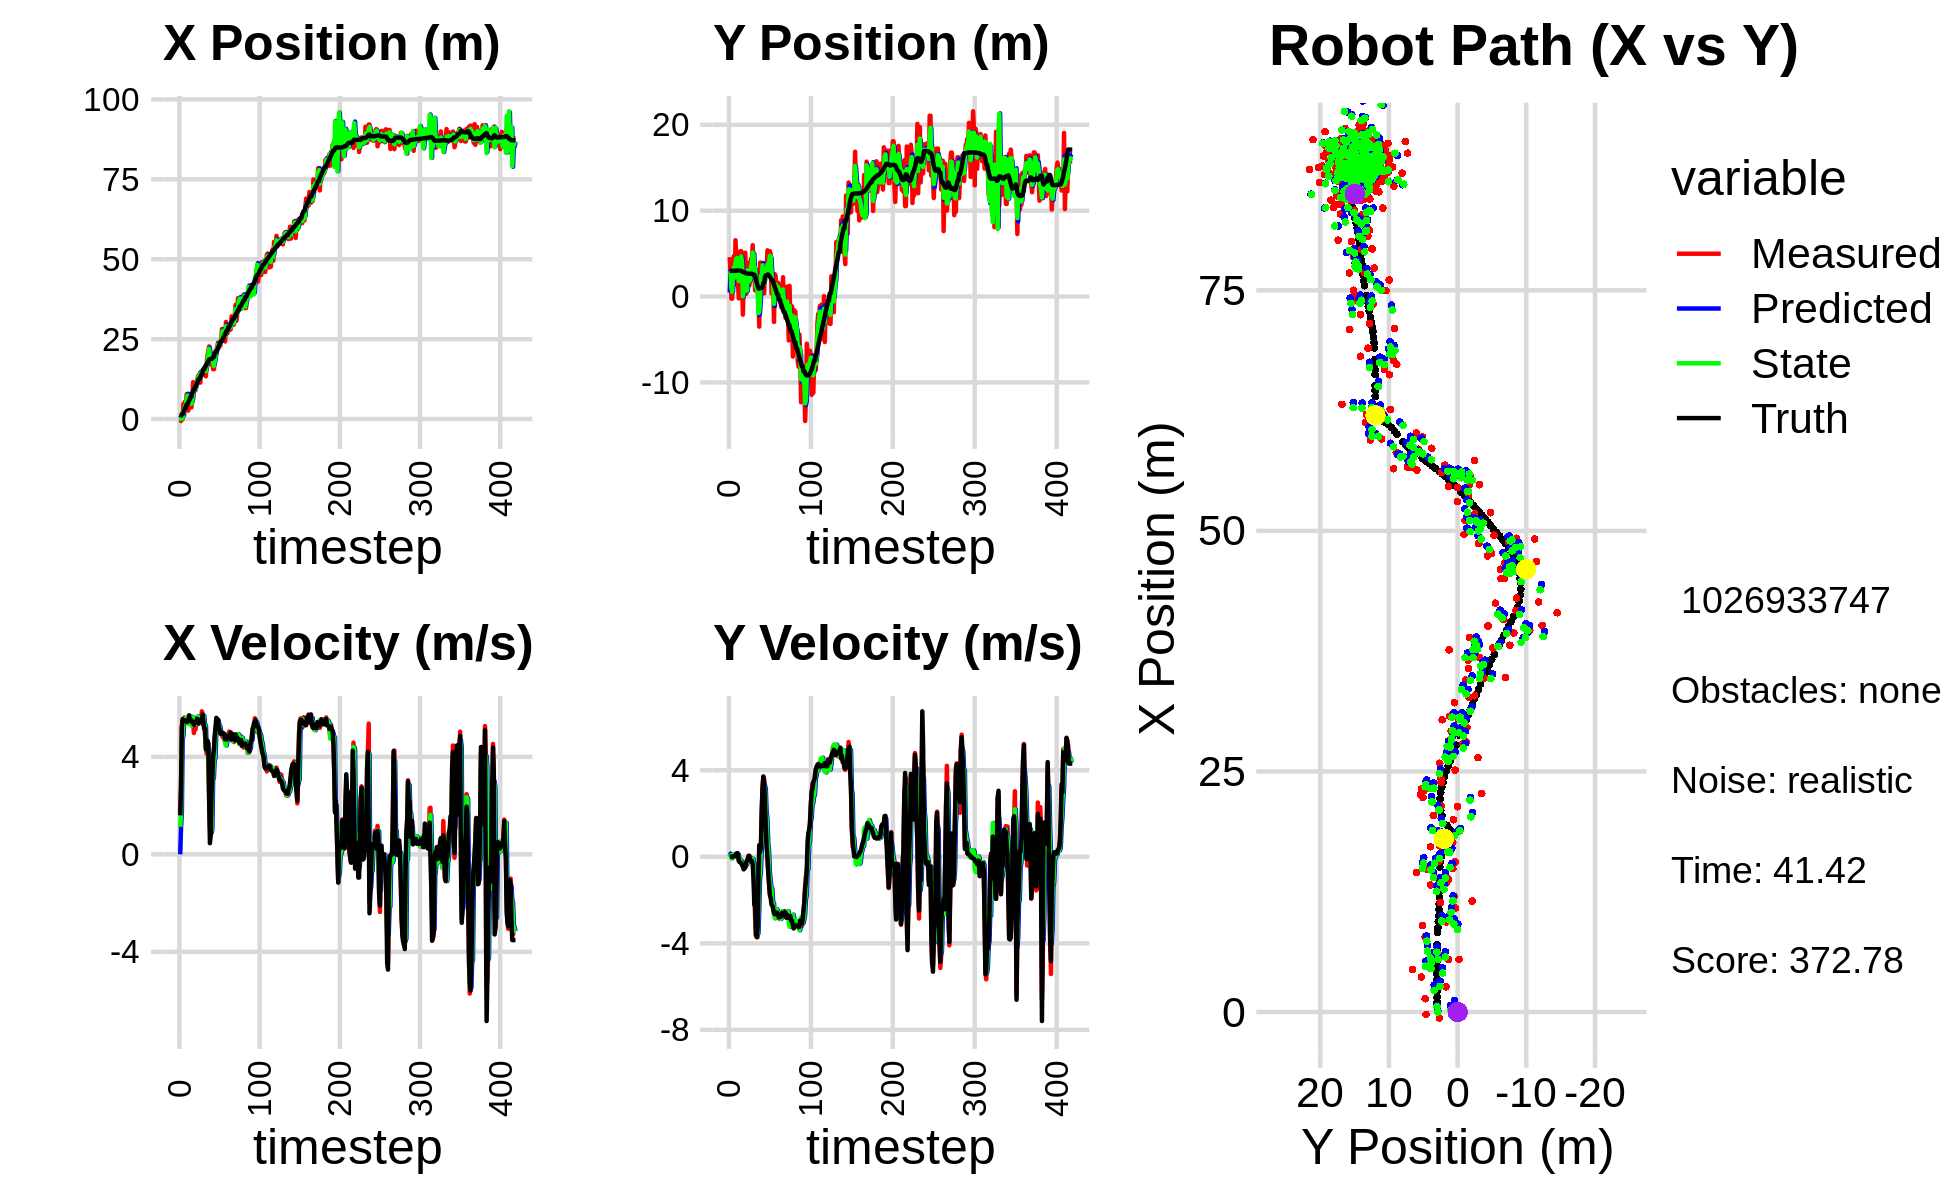

Data behind this chart, as committed beside it:
2.316507816586308444e+00, 1.484028934830768476e+00, 0.000000000000000000e+00, 0.000000000000000000e+00, 0.000000000000000000e+00, 0.000000000000000000e+00, 0.000000000000000000e+00, 0.000000000000000000e+00, 1.209619398273909852e+00, 4.718202851257699559e-01, 0.000000000000000000e+00, 0.000000000000000000e+00, 7.721998690130436049e-01, 2.991907835064774090e+00, 0.000000000000000000e+00, 0.000000000000000000e+00, 0.000000000000000000e+00, -1.512895250925794244e-04
-2.517492769914821960e-01, 4.590060560554642954e+00, 1.651000014878735822e+00, -1.626259415477037448e-04, 1.209619398273909852e+00, 4.718202851257699559e-01, 0.000000000000000000e+00, 0.000000000000000000e+00, 5.763050203630571966e-01, 3.006856839883960131e+00, 1.131488065874234783e+00, 1.443496275975039156e-01, 8.060743812174087086e-01, 2.991910665097940569e+00, 1.600000000000000089e+00, 0.000000000000000000e+00, 1.600000023841857910e+00, 9.850147762335836887e-05
-6.208804846086557472e-01, 2.645211908427866021e+00, 2.766997367708217137e+00, 3.787536822968859494e-03, 6.894538269504806305e-01, 3.021291802643710334e+00, 1.131488065874234783e+00, 1.443496275975039156e-01, 2.132916967167330924e-03, 2.892137361457093991e+00, 1.685552270633819294e+00, 6.224334024374227059e-02, 1.022531748166093379e+00, 2.992235395551991139e+00, 2.799999999999999822e+00, 5.000000000000000104e-03, 2.799999952316284180e+00, -1.368824741803109646e-03
3.591537170426448676e-03, -2.471506655686681320e-01, 5.210995532165214605e+00, 6.797495362109174863e-03, 1.706881440305492714e-01, 2.898361695481468381e+00, 1.685552270633819294e+00, 6.224334024374227059e-02, 2.070438582132310412e-01, 1.022295214201333069e+00, 4.733536030292234464e+00, -6.916936263834287668e-02, 1.545233011504549392e+00, 2.992832417381884547e+00, 5.200000000000000178e+00, 1.000000000000000021e-03, 5.199999809265136719e+00, -1.304451609030365944e-03
3.591537170426448676e-03, -2.471506655686681320e-01, 5.543998661168669351e+00, -4.061349183767513048e-03, 6.803974612424544821e-01, 1.015378277937498686e+00, 4.733536030292234464e+00, -6.916936263834287668e-02, 3.288366921190843395e-01, 5.332628362798179644e-01, 4.871544815926644567e+00, -3.423220815296143527e-02, 1.545233011504549392e+00, 2.992832417381884547e+00, 5.548000000000000043e+00, -7.000000000000000146e-03, 5.547999858856201172e+00, 7.325666374526917934e-04
4.761337279878635975e+00, 3.989412773635706788e+00, 5.258967158696560062e+00, 1.853585967028092973e-02, 8.159911737117488961e-01, 5.298396154645218514e-01, 4.871544815926644567e+00, -3.423220815296143527e-02, 2.668509492417219242e+00, 2.556541641458020653e+00, 5.439343781022167867e+00, 9.580063843349093111e-02, 2.172689675849929447e+00, 2.992377925960371776e+00, 5.493999999999999773e+00, 2.199999999999999872e-02, 5.493999958038330078e+00, -3.524605184793472290e-03
1.382491230718708275e+00, 4.714788094693121323e+00, 5.618965056100941879e+00, 1.980471538025605979e-02, 3.212443870519436029e+00, 2.566121705301369627e+00, 5.439343781022167867e+00, 9.580063843349093111e-02, 2.251172359141266455e+00, 3.407126155455166838e+00, 5.534012689279389718e+00, 6.435324151347615595e-02, 2.802305459916365926e+00, 2.994347229190483350e+00, 5.496999999999999886e+00, 2.299999999999999961e-02, 5.497000217437744141e+00, -3.524605184793472290e-03
5.465834617245974414e+00, 1.353160475879733537e+00, 5.533914125693898178e+00, 3.081497692828541121e-02, 2.804573628069205515e+00, 3.413561479606514570e+00, 5.534012689279389718e+00, 6.435324151347615595e-02, 4.041702402644203218e+00, 2.212811226670743370e+00, 5.586289303856100119e+00, -5.104797797705076801e-03, 3.328443765678464672e+00, 2.996971820324283442e+00, 5.496999999999999886e+00, 3.500000000000000333e-02, 5.497000217437744141e+00, -5.568329710513353348e-03
4.436906069361450378e+00, 6.566828993719557417e+00, 5.454773052716203274e+00, 4.975048737663802928e-02, 4.600331333029813230e+00, 2.212300746890973002e+00, 5.586289303856100119e+00, -5.104797797705076801e-03, 4.505384261312480376e+00, 3.897783846131513741e+00, 5.574111497223792178e+00, 7.710598644109493971e-02, 3.948461770827152328e+00, 3.002565411287526853e+00, 5.469999999999999751e+00, 5.299999999999999850e-02, 5.471000194549560547e+00, -9.120289236307144165e-03
7.800750017455730045e+00, 4.710711198345178374e+00, 5.517986390810160735e+00, 1.057723041568917333e-01, 5.062795411034859860e+00, 3.905494444775623020e+00, 5.574111497223792178e+00, 7.710598644109493971e-02, 6.330089163406730002e+00, 4.380584399163718778e+00, 5.599371902555779101e+00, 1.067279078544566551e-01, 4.575952768301970508e+00, 3.014107303644471436e+00, 5.437999999999999723e+00, 1.519999999999999962e-01, 5.440000057220458984e+00, -1.916629448533058167e-02
7.800750017455730045e+00, 4.710711198345178374e+00, 5.413715109077178234e+00, 1.573007293252872973e-01, 6.890026353662308090e+00, 4.391257189949164363e+00, 5.599371902555779101e+00, 1.067279078544566551e-01, 7.362627614268624221e+00, 4.503148295901393539e+00, 5.568084902544743642e+00, 1.431935963999581007e-01, 4.575952768301970508e+00, 3.014107303644471436e+00, 5.437000000000000277e+00, 1.650000000000000078e-01, 5.440000057220458984e+00, -2.904779464006423950e-02
2.621049404477655109e+00, 1.700097871505656055e+00, 5.445701674458946151e+00, 1.582301299239125547e-01, 7.919436104523098763e+00, 4.517467655541389071e+00, 5.568084902544743642e+00, 1.431935963999581007e-01, 5.482063941944254282e+00, 2.862101336315686417e+00, 5.359023764232267339e+00, 1.018185517943063084e-01, 5.202242136202118061e+00, 3.031633330247615277e+00, 5.472000000000000419e+00, 1.189999999999999947e-01, 5.473000049591064453e+00, -2.904779464006423950e-02
5.462614059657044052e+00, -2.096104373677732668e-01, 5.425173155661311419e+00, -1.751569045325024609e-01, 6.017966318367481193e+00, 2.872283191495117016e+00, 5.359023764232267339e+00, 1.018185517943063084e-01, 5.725861422717296811e+00, 1.794687022924895681e+00, 5.371553409754122654e+00, -1.366417559759679490e-01, 5.823583841033771691e+00, 3.032621885289761732e+00, 5.706000000000000405e+00, -1.809999999999999942e-01, 5.709000110626220703e+00, 3.227474540472030640e-02
6.190184965902837178e+00, 3.900568377816062693e+00, 5.600596519554557950e+00, -2.460772772280596377e-01, 6.263016763692709432e+00, 1.781022847327298875e+00, 5.371553409754122654e+00, -1.366417559759679490e-01, 6.213641336742320220e+00, 3.015938297964822823e+00, 5.584779436154394539e+00, -1.547149194214509083e-01, 6.363546609618359717e+00, 3.016029548353259759e+00, 5.496999999999999886e+00, -2.409999999999999920e-01, 5.501999855041503906e+00, 4.390944913029670715e-02
3.647149562467001616e+00, 5.279886469810636029e+00, 5.564631443544127976e+00, -2.444970548447748804e-01, 6.772119280357760118e+00, 3.000466806022677790e+00, 5.584779436154394539e+00, -1.547149194214509083e-01, 5.070941538676805749e+00, 3.853078953890446190e+00, 5.652457366604759947e+00, -1.539981175937789604e-01, 6.999063729917774701e+00, 2.988522514969897514e+00, 5.506000000000000227e+00, -2.610000000000000098e-01, 5.512000083923339844e+00, 4.390944913029670715e-02
3.647149562467001616e+00, 5.279886469810636029e+00, 5.298686217799429166e+00, -2.785010496893127185e-01, 5.636187275337281477e+00, 3.837679142131068311e+00, 5.652457366604759947e+00, -1.539981175937789604e-01, 4.754423648892387888e+00, 4.673531346809902232e+00, 5.290290949108316987e+00, -1.911862760173247966e-01, 6.999063729917774701e+00, 2.988522514969897514e+00, 5.504999999999999893e+00, -2.879999999999999782e-01, 5.512000083923339844e+00, 5.251207575201988220e-02
5.872476339475674045e+00, 2.412805733773183192e+00, 5.334230815552993832e+00, -3.391229328040582525e-01, 5.283452743803219498e+00, 4.654412719208170124e+00, 5.290290949108316987e+00, -1.911862760173247966e-01, 5.610870179269438651e+00, 3.960958707393596789e+00, 5.285721778349604882e+00, -3.505571301953606111e-01, 8.254244088891930176e+00, 2.916499612425756727e+00, 5.410000000000000142e+00, -3.790000000000000036e-01, 5.422999858856201172e+00, 6.348940730094909668e-02
1.153050541886296365e+01, -2.114325167600146660e+00, 5.495464218892264441e+00, -4.393656166080694980e-01, 6.139442357104399228e+00, 3.925902994374060651e+00, 5.285721778349604882e+00, -3.505571301953606111e-01, 8.568382676539405551e+00, 2.340542667793510390e-02, 5.616324690095179761e+00, -4.191351514112910404e-01, 8.772253274806038448e+00, 2.876820919547244060e+00, 5.405999999999999694e+00, -4.319999999999999951e-01, 5.422999858856201172e+00, 7.978089153766632080e-02
9.363836081263940514e+00, 1.612160561488058752e+00, 4.978528582790726631e+00, -5.425090955178164531e-01, 9.130015145548924238e+00, -1.850808846319400292e-02, 5.616324690095179761e+00, -4.191351514112910404e-01, 9.147378020880296390e+00, 5.617927853360930035e-01, 5.576203416949384817e+00, -4.480770790454461361e-01, 9.391996622013984108e+00, 2.814521429945981534e+00, 5.322000000000000064e+00, -5.809999999999999609e-01, 5.354000091552734375e+00, 1.085414960980415344e-01
9.363836081263940514e+00, 1.612160561488058752e+00, 5.325894067694857625e+00, -5.177369828374068783e-01, 9.704998362575235404e+00, 5.169850774315484232e-01, 5.576203416949384817e+00, -4.480770790454461361e-01, 9.577112036724068744e+00, 1.195178048465689091e+00, 5.339371267241984853e+00, -4.698210710495576148e-01, 9.391996622013984108e+00, 2.814521429945981534e+00, 5.424000000000000377e+00, -5.300000000000000266e-01, 5.449999809265136719e+00, 9.690678864717483521e-02
8.999595880311664686e+00, 5.106778708630501207e+00, 5.121855960464229085e+00, -4.979021771355422454e-01, 1.011104916344826776e+01, 1.148195941360733219e+00, 5.339371267241984853e+00, -4.698210710495576148e-01, 9.458915578968969839e+00, 2.291804264642466116e+00, 5.340603143504191408e+00, -3.665217154343287098e-01, 1.001054787658386225e+01, 2.750583497366147157e+00, 5.394999999999999574e+00, -4.470000000000000084e-01, 5.413000106811523438e+00, 9.690678864717483521e-02
1.080195200476371831e+01, 3.171373146056190029e-01, 5.358375243132650567e+00, -3.531480209312536922e-01, 9.992975893319389513e+00, 2.255152093099033195e+00, 5.340603143504191408e+00, -3.665217154343287098e-01, 1.035563012220889156e+01, 9.463641896399195286e-01, 5.376852851078102624e+00, -3.757365564346828446e-01, 1.063086342816348306e+01, 2.704499079411261331e+00, 5.416999999999999815e+00, -2.640000000000000124e-01, 5.422999858856201172e+00, 6.581062823534011841e-02
1.201461535707950290e+01, 5.395479039919015563e-01, 5.520080909581081663e+00, -2.080495278741357201e-01, 1.089331540731670245e+01, 9.087905339964512663e-01, 5.376852851078102624e+00, -3.757365564346828446e-01, 1.154433829919602417e+01, 6.780755820428907565e-01, 5.363089070122947000e+00, -2.812450026071521836e-01, 1.125282883666681499e+01, 2.677438242747721464e+00, 5.564000000000000057e+00, -1.670000000000000095e-01, 5.566999912261962891e+00, 3.767174854874610901e-02
1.320289254177131610e+01, 3.951418025544743973e+00, 5.656420507179755752e+00, -1.336823085605666206e-01, 1.208064720620831878e+01, 6.499510817821755326e-01, 5.363089070122947000e+00, -2.812450026071521836e-01, 1.254650834807594606e+01, 3.058609317482690493e+00, 5.658437284987900995e+00, -1.742201613162207285e-01, 1.189077210460576062e+01, 2.661573035407335475e+00, 5.525999999999999801e+00, -1.100000000000000006e-01, 5.526999950408935547e+00, 2.362933009862899780e-02
1.380711507804664784e+01, 1.307048244146666871e+00, 5.364963470846960014e+00, 1.973576894087969782e-02, 1.311235207657473545e+01, 3.041187301351068406e+00, 5.658437284987900995e+00, -1.742201613162207285e-01, 1.343357939272175905e+01, 2.452060261417082110e+00, 5.626438492096218269e+00, -9.308758133718804395e-02, 1.251944756469637632e+01, 2.661988539142851717e+00, 5.370000000000000107e+00, 4.800000000000000100e-02, 5.369999885559082031e+00, -3.678623354062438011e-03
1.380711507804664784e+01, 1.307048244146666871e+00, 5.460801716631448421e+00, 4.653210351916534093e-02, 1.399622324193138034e+01, 2.442751503283363324e+00, 5.626438492096218269e+00, -9.308758133718804395e-02, 1.393623455317651683e+01, 1.788345469840143975e+00, 5.467872841073874390e+00, -5.380447224708591325e-02, 1.251944756469637632e+01, 2.661988539142851717e+00, 5.519999999999999574e+00, 2.800000000000000058e-02, 5.519999980926513672e+00, -8.520905859768390656e-03
1.139376354240367739e+01, 2.473791165345189835e+00, 5.442938169786263991e+00, -1.075060290586083434e-01, 1.448302183728390347e+01, 1.782965022615435435e+00, 5.467872841073874390e+00, -5.380447224708591325e-02, 1.275056722586692182e+01, 1.999131104581995499e+00, 5.525606622110083244e+00, -7.721191798135626505e-02, 1.314760041201267882e+01, 2.667320740892771269e+00, 5.469000000000000306e+00, -1.290000000000000036e-01, 5.469999790191650391e+00, 1.974890194833278656e-02
1.480709052065813047e+01, 4.404420091313349772e+00, 5.481763523148888595e+00, -1.884015417328566977e-01, 1.330312788807792934e+01, 1.991409912783859815e+00, 5.525606622110083244e+00, -7.721191798135626505e-02, 1.398142096722536110e+01, 3.497008861320966666e+00, 5.519494042016697577e+00, -5.694503472630591673e-02, 1.377667641634592677e+01, 2.656715823732514359e+00, 5.519999999999999574e+00, -1.809999999999999942e-01, 5.522999763488769531e+00, 3.435526043176651001e-02
1.480709052065813047e+01, 4.404420091313349772e+00, 5.870533919505894538e+00, -2.017631071751543048e-01, 1.453337037142703103e+01, 3.491314357848335881e+00, 5.519494042016697577e+00, -5.694503472630591673e-02, 1.477569292940176382e+01, 3.866157448716752931e+00, 5.537717034173120112e+00, -1.325242193723756567e-01, 1.377667641634592677e+01, 2.656715823732514359e+00, 5.519999999999999574e+00, -1.880000000000000004e-01, 5.522999763488769531e+00, 3.435526043176651001e-02
1.448979783016538470e+01, 5.984850628916254855e+00, 5.745649941730176735e+00, -2.236218842063807111e-01, 1.532946463281907512e+01, 3.852905026779515296e+00, 5.537717034173120112e+00, -1.325242193723756567e-01, 1.492063930243430825e+01, 5.132036067671216450e+00, 5.710957780877184753e+00, -9.742817204391063246e-02, 1.506303429577284803e+01, 2.604827148801820869e+00, 5.745000000000000107e+00, -3.350000000000000200e-01, 5.755000114440917969e+00, 3.890057280659675598e-02
1.565641335010654522e+01, 2.680756329173995756e+00, 5.289627193510235692e+00, -7.169980750105111600e-01, 1.549173508052202664e+01, 5.122293250466825043e+00, 5.710957780877184753e+00, -9.742817204391063246e-02, 1.547047695722797833e+01, 4.973733664437212987e+00, 5.682333231298925647e+00, -3.527946090443602745e-01, 1.559831833848667415e+01, 2.531621081467958057e+00, 5.376000000000000334e+00, -1.016000000000000014e+00, 5.471000194549560547e+00, 1.347268223762512207e-01
1.565641335010654522e+01, 2.680756329173995756e+00, 5.275267084623536995e+00, -1.559665793838796111e+00, 1.603871028035787205e+01, 4.938454203532776532e+00, 5.682333231298925647e+00, -3.527946090443602745e-01, 1.594407000307998779e+01, 2.662799509288507505e+00, 5.296201665095042088e+00, -1.161529703794800694e+00, 1.559831833848667415e+01, 2.531621081467958057e+00, 5.150000000000000355e+00, -2.226999999999999869e+00, 5.611000061035156250e+00, 2.874669730663299561e-01
1.491085112095415433e+01, 7.095850830684247157e-01, 4.837389079836682093e+00, -2.894034698552965246e+00, 1.647369016958949217e+01, 2.546646538909027591e+00, 5.296201665095042088e+00, -1.161529703794800694e+00, 1.545821453013909696e+01, 3.359829407539947077e+00, 5.295559536485412444e+00, -1.848825158095395604e+00, 1.620324349425858301e+01, 2.337571514824062113e+00, 5.150000000000000355e+00, -2.226999999999999869e+00, 5.611000061035156250e+00, 5.391418933868408203e-01
1.337582874257147836e+01, 1.677869094548643414e+00, 4.335019594482751870e+00, -3.645339696704082311e+00, 1.598777048378763865e+01, 3.174946891730407561e+00, 5.295559536485412444e+00, -1.848825158095395604e+00, 1.502625267221619154e+01, 1.111831972041609884e+00, 4.340940855196303794e+00, -3.031988493782833416e+00, 1.673743844056943075e+01, 2.007178617316107694e+00, 4.312999999999999723e+00, -3.625000000000000000e+00, 5.633999824523925781e+00, 6.991901993751525879e-01
1.760142543890291478e+01, 7.232713835608439723e-01, 4.128706570132612441e+00, -3.563691627530794825e+00, 1.546034675773582201e+01, 8.086331226633265423e-01, 4.340940855196303794e+00, -3.031988493782833416e+00, 1.661435961120766436e+01, 1.157827500185717895e+00, 4.287839617425491134e+00, -3.233237173625673311e+00, 1.722312188109382802e+01, 1.595826341175087704e+00, 4.304000000000000270e+00, -3.716000000000000192e+00, 5.686999797821044922e+00, 7.120787501335144043e-01
1.998122000654132435e+01, 6.178027517888829978e-01, 4.305088640636082431e+00, -3.715935749805527877e+00, 1.704314357295021409e+01, 8.345037828231505195e-01, 4.287839617425491134e+00, -3.233237173625673311e+00, 1.832790872436005003e+01, 4.335432367263662989e-01, 4.373040447777502671e+00, -3.555069219211114184e+00, 1.763877320283073047e+01, 1.243556811088557534e+00, 4.660000000000000142e+00, -3.259999999999999787e+00, 5.686999797821044922e+00, 7.120787501335144043e-01
2.134054708482658569e+01, 2.633572962885040100e-02, 4.530766409989931631e+00, -3.331767525003445085e-01, 1.876521276913780056e+01, 7.803631480525485831e-02, 4.373040447777502671e+00, -3.555069219211114184e+00, 2.028742180933028294e+01, -1.932736836772099398e+00, 4.335067541091978782e+00, -2.411653817444380454e+00, 1.819454026223093734e+01, 9.544360173598658292e-01, 4.578000000000000291e+00, -1.147000000000000020e+00, 4.719999790191650391e+00, 7.340438663959503174e-02
2.270443558655430749e+01, -3.503764199674692659e+00, 2.403510214653760357e+00, -1.767457545712504130e-01, 2.072092856343948242e+01, -2.173902218516537310e+00, 4.335067541091978782e+00, -2.411653817444380454e+00, 2.201535573108893828e+01, -1.784066115016241350e+00, 2.586509470857063953e+00, -1.001898843415628626e+00, 1.860777306556227018e+01, 9.286741749779405808e-01, 2.255999999999999783e+00, 5.400000000000000355e-01, 2.319999933242797852e+00, 7.340438663959503174e-02
1.717425644365042103e+01, 3.948831988598489939e+00, 1.062916356585568156e+00, 3.776147060637675690e-01, 2.227400667817464353e+01, -1.884255999357804301e+00, 2.586509470857063953e+00, -1.001898843415628626e+00, 1.883100015145917894e+01, -3.070896093803487936e-01, 2.591669736863956519e+00, -7.349663134883798188e-01, 1.873503708822908820e+01, 9.694203869058641843e-01, 4.590000000000000191e-01, 2.179999999999999993e-01, 5.080000162124633789e-01, -3.413556218147277832e-01
1.717425644365042103e+01, 3.948831988598489939e+00, 7.954783224833721356e-01, 4.057871983957559436e-01, 1.909016712514557312e+01, -3.805862407291867866e-01, 2.591669736863956519e+00, -7.349663134883798188e-01, 1.868185731535196936e+01, 2.429348138401965951e+00, 8.764042267465808056e-01, 2.837672573063593218e-01, 1.873503708822908820e+01, 9.694203869058641843e-01, 8.030000000000000471e-01, 4.239999999999999880e-01, 9.079999923706054688e-01, -4.717085957527160645e-01
1.727027499696485435e+01, 2.593398166615862088e+00, 2.580422407487369174e+00, 1.889080174622413510e+00, 1.876949773802662591e+01, 2.457724864132601716e+00, 8.764042267465808056e-01, 2.837672573063593218e-01, 1.850707681493944889e+01, 1.786274733524984448e+00, 1.006466707195065036e+00, 7.850928692396321740e-01, 1.880555558211204925e+01, 1.008617712752970741e+00, 2.504999999999999893e+00, 2.161000000000000032e+00, 3.308000087738037109e+00, -6.319344639778137207e-01
2.041903102402983095e+01, 3.551980806284855685e+00, 3.143632981890869260e+00, 3.190456628023224717e+00, 1.860772348565895484e+01, 1.864784020448947643e+00, 1.006466707195065036e+00, 7.850928692396321740e-01, 1.885396970511393278e+01, 3.645494515097869481e+00, 3.038505319983288544e+00, 2.546065140580683117e+00, 1.901292633985466551e+01, 1.176610303505831290e+00, 3.196000000000000174e+00, 3.178999999999999826e+00, 4.507999897003173828e+00, -7.927903532981872559e-01
1.559665203117504007e+01, 3.725651032351257053e-01, 4.152780485144069722e+00, 3.687997985424003922e+00, 1.915782023711226145e+01, 3.900101029155937926e+00, 3.038505319983288544e+00, 2.546065140580683117e+00, 1.750540152872860489e+01, 1.957509504523852417e+00, 3.171553129281811767e+00, 3.020649520815143596e+00, 1.941236329038501296e+01, 1.576339793891031960e+00, 3.988999999999999879e+00, 3.713000000000000078e+00, 5.448999881744384766e+00, -7.261898517608642578e-01
1.559665203117504007e+01, 3.725651032351257053e-01, 4.036137644389843793e+00, 3.584409904316751216e+00, 1.782255684165678744e+01, 2.259574456605366599e+00, 3.171553129281811767e+00, 3.020649520815143596e+00, 1.663796703085027673e+01, 1.461601199454772848e+00, 3.922951016355278764e+00, 3.306150529911912717e+00, 1.941236329038501296e+01, 1.576339793891031960e+00, 4.266000000000000014e+00, 3.390000000000000124e+00, 5.448999881744384766e+00, -7.261898517608642578e-01
1.881495797601697006e+01, 3.003806067029934024e+00, 4.793631043514958279e+00, 2.867838390685483851e+00, 1.703026213248580589e+01, 1.792216252445964164e+00, 3.922951016355278764e+00, 3.306150529911912717e+00, 1.841634511625847281e+01, 2.464946345947307549e+00, 3.939754522962437999e+00, 3.132098211051506542e+00, 2.042972970030451307e+01, 2.294787479736350999e+00, 4.871000000000000441e+00, 2.458000000000000185e+00, 5.489999771118164062e+00, -5.391392111778259277e-01
2.141086176038973932e+01, 2.362928879859411246e+00, 5.071037377981450156e+00, 1.711282104952682959e+00, 1.881032056855471524e+01, 2.778156167052458159e+00, 3.939754522962437999e+00, 3.132098211051506542e+00, 1.959812341610199837e+01, 2.174621377295172131e+00, 5.056353112780307413e+00, 2.099214321971277109e+00, 2.092514061908892131e+01, 2.462164832666229319e+00, 5.214000000000000412e+00, 1.374000000000000110e+00, 5.392000198364257812e+00, -3.254616856575012207e-01
2.141086176038973932e+01, 2.362928879859411246e+00, 5.344692660367218018e+00, 8.821266249536844350e-01, 2.010375872738002911e+01, 2.384542809492300020e+00, 5.056353112780307413e+00, 2.099214321971277109e+00, 2.099264132643358494e+01, 2.710173959002919908e+00, 5.047825162905052565e+00, 1.755922933534491692e+00, 2.092514061908892131e+01, 2.462164832666229319e+00, 5.602000000000000313e+00, 4.219999999999999862e-01, 5.618000030517578125e+00, -1.635725796222686768e-01
2.261455082855813004e+01, 5.384614450716908252e+00, 5.505843826864160739e+00, -4.147548991544210834e-02, 2.149742384272408913e+01, 2.885766252356368966e+00, 5.047825162905052565e+00, 1.755922933534491692e+00, 2.183189783474262313e+01, 3.727571011042644322e+00, 5.501806101590760889e+00, 6.184058428441463473e-01, 2.154967904074460705e+01, 2.555711252891590402e+00, 5.413000000000000256e+00, -4.100000000000000172e-02, 5.413000106811523438e+00, 7.532851770520210266e-03
2.384657847894978033e+01, 2.407652317136366182e+00, 5.533499767240718015e+00, -7.265945673761652346e-01, 2.238207844490169762e+01, 3.789411595327059068e+00, 5.501806101590760889e+00, 6.184058428441463473e-01, 2.326338726760291564e+01, 3.472260996415504675e+00, 5.475373998278492138e+00, 3.037928903000132186e-01, 2.217858242952087622e+01, 2.545680655182684049e+00, 5.530000000000000249e+00, -7.239999999999999769e-01, 5.577000141143798828e+00, 1.305613666772842407e-01
2.229741793890575963e+01, 5.067632569245184904e+00, 5.280743174008562413e+00, -1.264377184988503489e+00, 2.381092466743076486e+01, 3.502640285445505874e+00, 5.475373998278492138e+00, 3.037928903000132186e-01, 2.323863122965504147e+01, 3.970932584644501162e+00, 5.256969110601464656e+00, -7.330518166512661749e-01, 2.280986523589328385e+01, 2.457220447688117648e+00, 5.221000000000000085e+00, -1.249000000000000110e+00, 5.368000030517578125e+00, 2.350075393915176392e-01
2.317643952364301185e+01, 5.283098174423183302e+00, 5.253008989562480302e+00, -1.728235769811562017e+00, 2.376432814071518962e+01, 3.897627402979374711e+00, 5.256969110601464656e+00, -7.330518166512661749e-01, 2.341166654320647922e+01, 4.728422016307915143e+00, 5.268166411062374266e+00, -1.059312076467228358e+00, 2.340747284872547596e+01, 2.309017134950517303e+00, 5.133000000000000007e+00, -1.772999999999999909e+00, 5.431000232696533203e+00, 3.178447782993316650e-01
2.297274845864063053e+01, 4.908089889450516274e+00, 5.017430880800541004e+00, -1.650730759834251549e+00, 2.393848318431271593e+01, 4.622490808661192219e+00, 5.268166411062374266e+00, -1.059312076467228358e+00, 2.362329952856878634e+01, 4.662344119970444289e+00, 5.010435433379791803e+00, -1.471437194981857655e+00, 2.389518761654301215e+01, 2.141256583624858489e+00, 4.948999999999999844e+00, -1.923000000000000043e+00, 5.309999942779541016e+00, 3.178447782993316650e-01
2.513493716715737847e+01, 3.483266365207367543e-01, 5.082982536667404183e+00, -2.087657125638337607e+00, 2.412434307190676464e+01, 4.515200400472258124e+00, 5.010435433379791803e+00, -1.471437194981857655e+00, 2.476842350223350309e+01, 2.664474102909196063e+00, 4.994643819110098804e+00, -1.456677085593972354e+00, 2.446279931077257430e+01, 1.906051708036410552e+00, 4.980000000000000426e+00, -2.209999999999999964e+00, 5.447999954223632812e+00, 3.897091746330261230e-01
2.815935206446749817e+01, 1.344044638836481509e+00, 4.907143779629388192e+00, -2.229806827229510180e+00, 2.526788788414451403e+01, 2.518806394349798694e+00, 4.994643819110098804e+00, -1.456677085593972354e+00, 2.648987492678925904e+01, 1.823242475384431849e+00, 4.984016764638734998e+00, -2.094397481982842368e+00, 2.446279931077257430e+01, 1.906051708036410552e+00, 4.932999999999999829e+00, -2.267999999999999794e+00, 5.428999900817871094e+00, 4.265070557594299316e-01
2.815935206446749817e+01, 1.344044638836481509e+00, 4.803406492990397680e+00, -2.300774725741403071e+00, 2.698827660325313360e+01, 1.613802727186147479e+00, 4.984016764638734998e+00, -2.094397481982842368e+00, 2.760352198733323092e+01, 1.512629645767275655e+00, 4.951234679745632583e+00, -2.136336391112458433e+00, 2.503074097607155934e+01, 1.646664453962915164e+00, 4.983999999999999986e+00, -2.404999999999999805e+00, 5.533999919891357422e+00, 4.466972649097442627e-01
2.644361335046797379e+01, -2.955477522061729090e+00, 4.923350221054018760e+00, -2.553182062282275400e+00, 2.809864545530779267e+01, 1.298996006656029767e+00, 4.951234679745632583e+00, -2.136336391112458433e+00, 2.743669294947394377e+01, -8.458652551216503390e-01, 4.884151483597903187e+00, -2.708887684458353373e+00, 2.559779286363171380e+01, 1.373314571956481656e+00, 4.961000000000000298e+00, -2.604000000000000092e+00, 5.603000164031982422e+00, 4.784058630466461182e-01
2.585176765943254651e+01, 2.610629154173737643e+00, 4.735524918054554000e+00, -2.570087133504610932e+00, 2.792510809783373560e+01, -1.116754023567485765e+00, 4.884151483597903187e+00, -2.708887684458353373e+00, 2.656904861429598697e+01, 6.504975008932638580e-01, 4.917612953007978405e+00, -2.838778497567658654e+00, 2.607324719390933865e+01, 1.127249790243214367e+00, 4.932999999999999829e+00, -2.656000000000000139e+00, 5.603000164031982422e+00, 4.972405433654785156e-01
2.426597881319219496e+01, 2.407973481256897141e+00, 4.586990320064475490e+00, -2.489473713497223795e+00, 2.706080990959678445e+01, 3.666196511364979704e-01, 4.917612953007978405e+00, -2.838778497567658654e+00, 2.608202459593041667e+01, 1.401157945358199264e+00, 4.538144511470506792e+00, -2.452125836171819451e+00, 2.663597512207267570e+01, 8.223573691963151910e-01, 4.722999999999999865e+00, -2.584999999999999964e+00, 5.383999824523925781e+00, 5.003535151481628418e-01
3.038716292415305276e+01, -1.559324723500082888e-01, 4.708198434666876153e+00, -2.574262104566984011e+00, 2.653583904707746655e+01, 1.155945361741017363e+00, 4.538144511470506792e+00, -2.452125836171819451e+00, 2.902886940281416273e+01, 5.325396752726292426e-01, 4.469420686964340916e+00, -2.423743858342217727e+00, 2.718091797836424206e+01, 5.244109171108959355e-01, 4.719999999999999751e+00, -2.576999999999999957e+00, 5.377999782562255859e+00, 5.003535151481628418e-01
2.684699451957100536e+01, 1.589697910176075979e+00, 4.834956624192911612e+00, -2.644677138337009570e+00, 2.947581147151059611e+01, 2.901652894384074699e-01, 4.469420686964340916e+00, -2.423743858342217727e+00, 2.826557024998212597e+01, 9.036729940569324659e-01, 4.746180254754248651e+00, -2.504506443228667223e+00, 2.772326970069326535e+01, 2.274994380464602228e-01, 4.714000000000000412e+00, -2.587000000000000188e+00, 5.377999782562255859e+00, 5.005300045013427734e-01
2.684699451957100536e+01, 1.589697910176075979e+00, 4.735624706934769002e+00, -2.654787855582708467e+00, 2.874018827545755173e+01, 6.532223497340656770e-01, 4.746180254754248651e+00, -2.504506443228667223e+00, 2.754370998192796094e+01, 1.116960239455591086e+00, 4.784125899310821772e+00, -2.584932156857164376e+00, 2.772326970069326535e+01, 2.274994380464602228e-01, 4.783000000000000362e+00, -2.722999999999999865e+00, 5.504000186920166016e+00, 5.109444260597229004e-01
... 359 more rows
